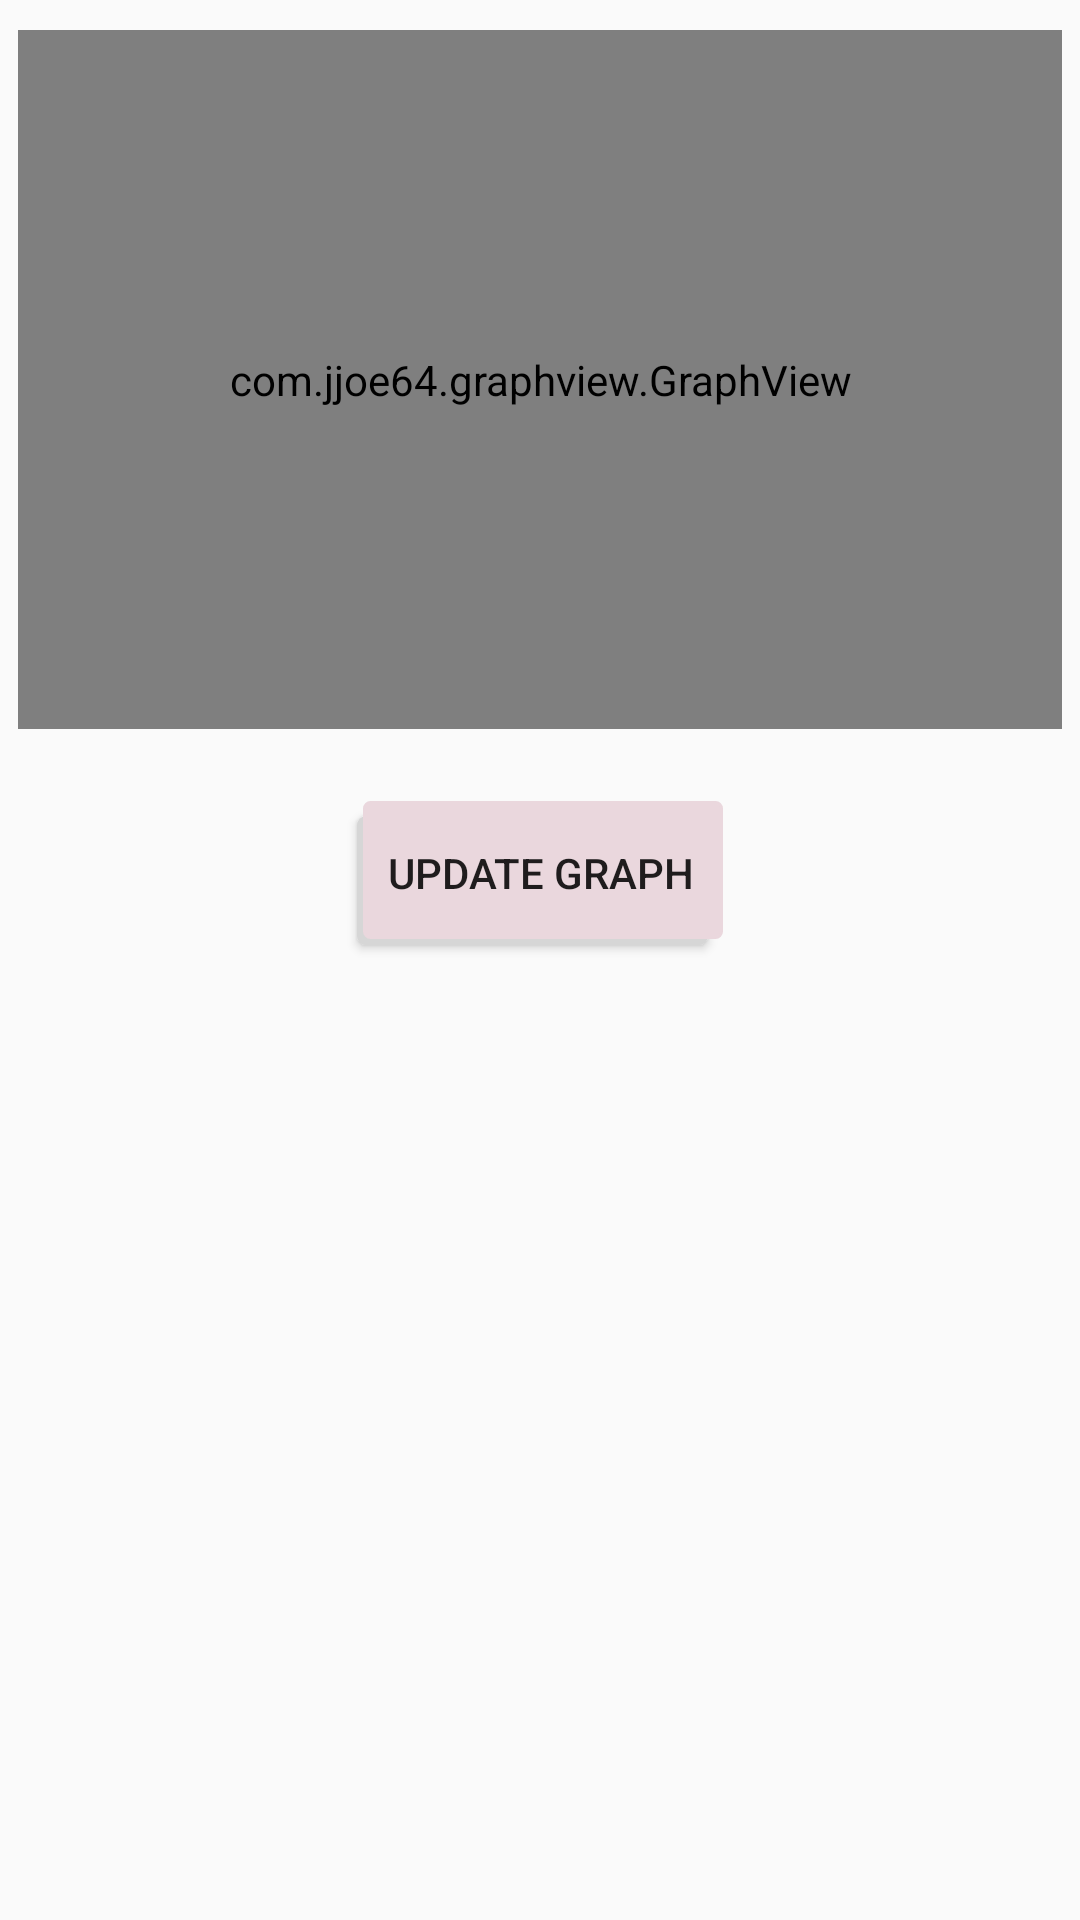

Produce the Android XML layout that renders to this screen, including the resource entries it uses.
<!-- AndroidManifest.xml: application theme AppTheme -->
<!-- res/layout/fragment_data_graphs.xml -->
<?xml version="1.0" encoding="utf-8"?>
<android.support.design.widget.CoordinatorLayout xmlns:android="http://schemas.android.com/apk/res/android"
    xmlns:tools="http://schemas.android.com/tools"
    xmlns:app="http://schemas.android.com/apk/res-auto"
    android:layout_width="match_parent"
    android:layout_height="match_parent"
    tools:context=".DataGraphs">

    <android.support.constraint.ConstraintLayout
        android:id="@+id/frameLayout"
        android:layout_width="match_parent"
        android:layout_height="582dp"
        android:layout_gravity="top"
        android:minHeight="250dp"
        tools:layout_editor_absoluteY="73dp">

        <com.jjoe64.graphview.GraphView
            android:id="@+id/graph"
            android:layout_width="348dp"
            android:layout_height="233dp"
            android:layout_marginTop="10dp"
            app:layout_constrainedHeight="true"
            app:layout_constraintEnd_toEndOf="parent"
            app:layout_constraintHorizontal_bias="0.492"
            app:layout_constraintStart_toStartOf="parent"
            app:layout_constraintTop_toTopOf="parent" />


        <Button
            android:id="@+id/btnAddPt"
            android:layout_width="wrap_content"
            android:layout_height="wrap_content"
            android:layout_alignParentRight="true"
            android:layout_marginStart="8dp"
            android:layout_marginLeft="8dp"
            android:layout_marginTop="24dp"
            android:layout_marginEnd="8dp"
            android:layout_marginRight="8dp"
            android:background="@drawable/button_shadow"
            android:text="Update Graph"
            app:layout_constraintEnd_toEndOf="parent"
            app:layout_constraintLeft_toRightOf="parent"
            app:layout_constraintRight_toLeftOf="parent"
            app:layout_constraintStart_toStartOf="parent"
            app:layout_constraintTop_toBottomOf="@+id/graph" />


    </android.support.constraint.ConstraintLayout>

</android.support.design.widget.CoordinatorLayout>
<!-- resources referenced by this layout -->
<resources>
  <!-- drawable button_shadow (drawable) -->
  <?xml version="1.0" encoding="utf-8"?>
  <selector xmlns:android="http://schemas.android.com/apk/res/android">
      <item>
          <layer-list>
              <item android:right="5dp" android:top="5dp">
                  <shape>
                      <corners android:radius="3dp" />
                      <solid android:color="#D6D6D6" />
                  </shape>
              </item>
              <item android:bottom="2dp" android:left="2dp">
                  <shape>
                      <solid android:color="@color/primaryAccentPink" />
                      <stroke android:width="1dp" android:color="@color/primaryAccentPink" />
                      <corners android:radius="2dp" />
                      <padding android:bottom="10dp" android:left="10dp"
                          android:right="10dp" android:top="10dp" />
                  </shape>
              </item>
          </layer-list>
      </item>
  
  </selector>
  <style name="AppTheme" parent="Theme.AppCompat.Light.DarkActionBar">
          
          <item name="colorPrimary">@color/primaryGreen</item>
          <item name="colorPrimaryDark">@color/primaryGreenDark</item>
          <item name="colorAccent">@color/primaryGrey</item>
      </style>
  <color name="primaryAccentPink">#ead7dd</color>
  <color name="primaryGreen">#77B28C</color>
  <color name="primaryGreenDark">#157A6E</color>
  <color name="primaryGrey">#C2C5BB</color>
</resources>
